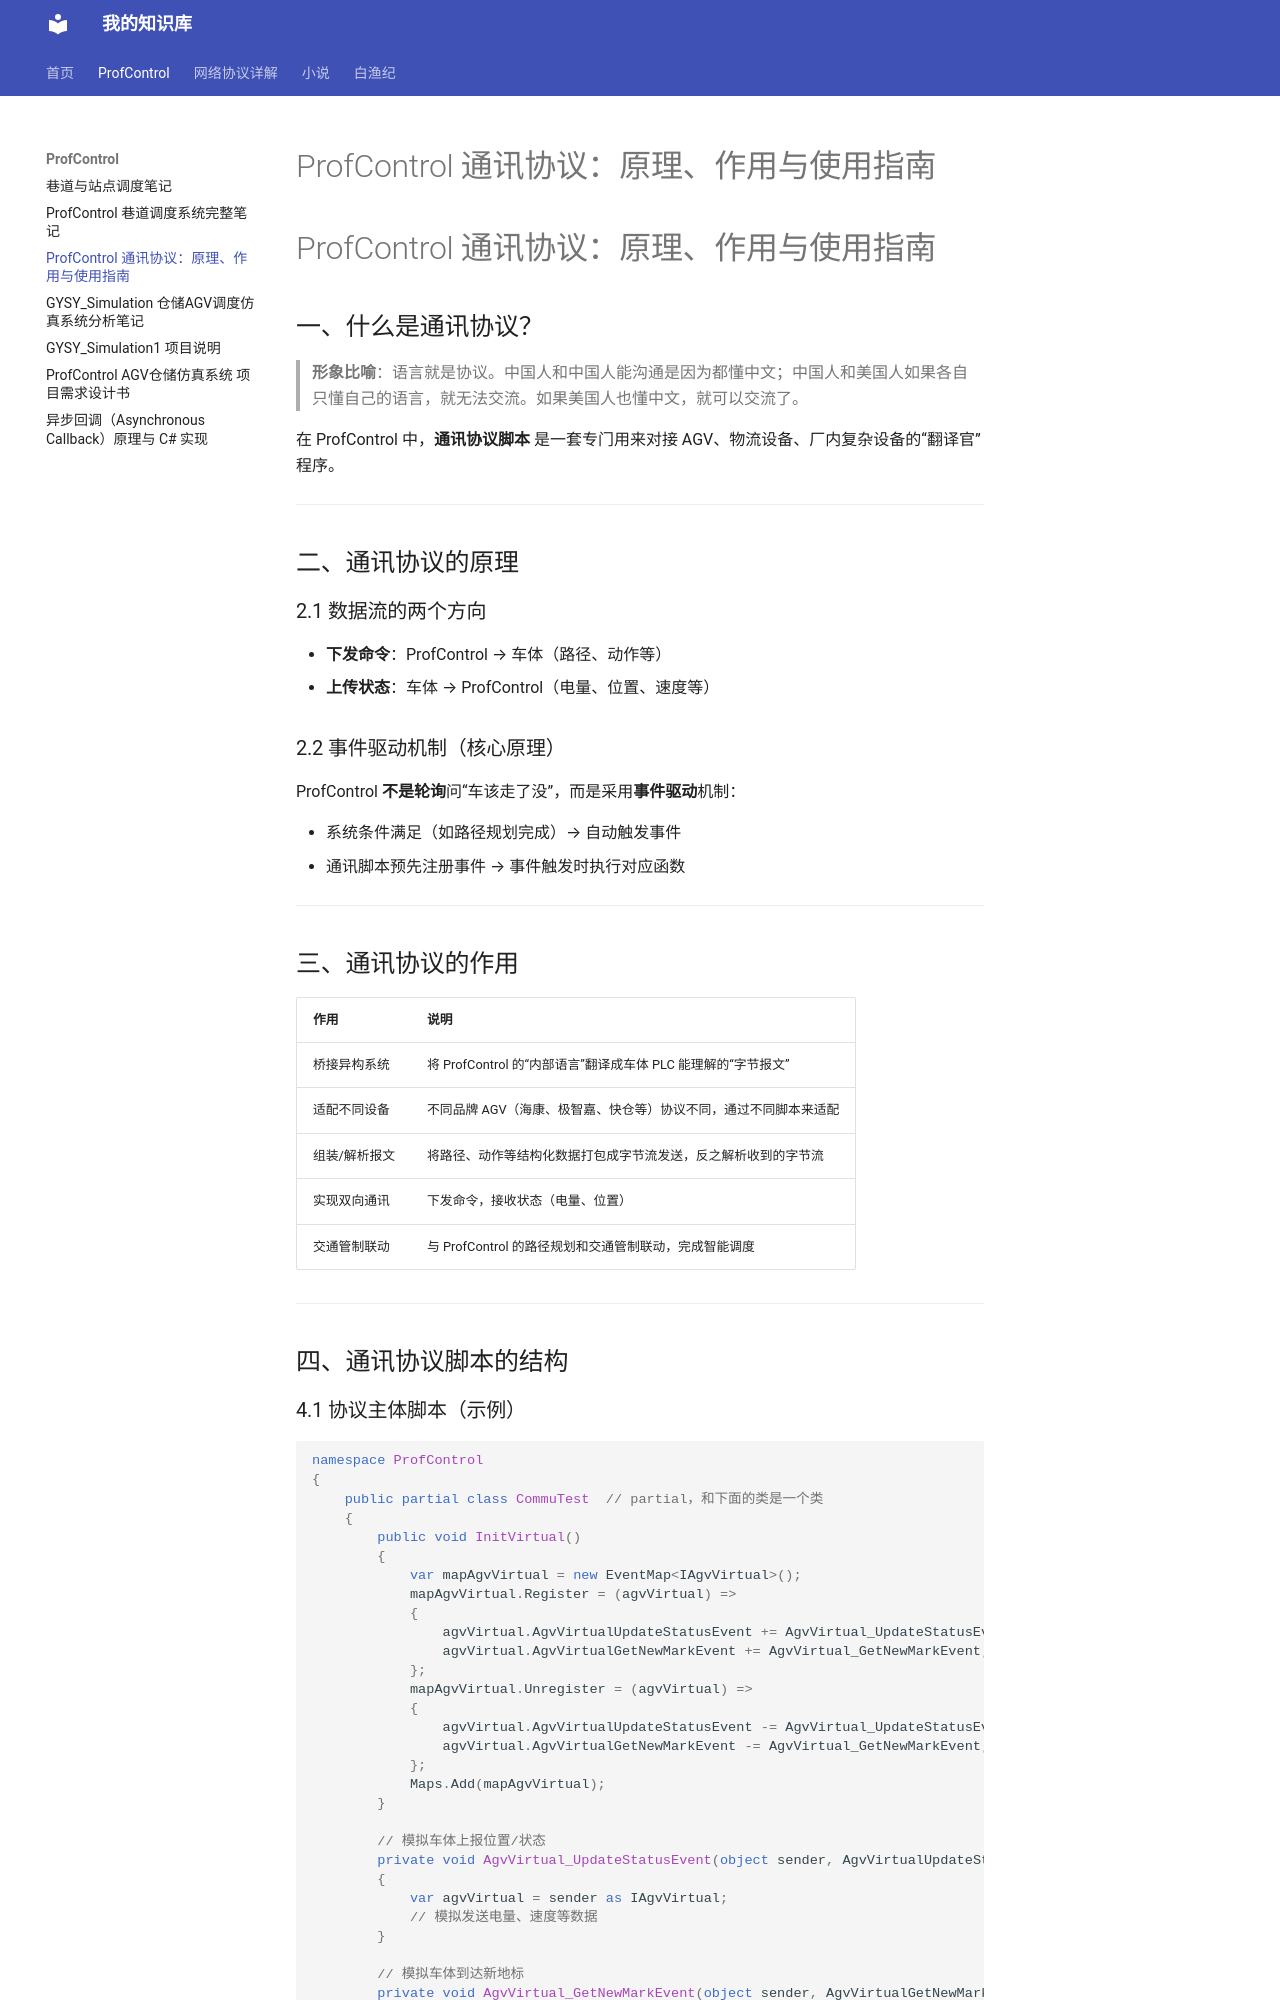

repository: Sstarburn/my-notes · page: ProfControl/ProfControl 通讯协议_原理_作用与使用指南/index.html · generator: mkdocs

# ProfControl 通讯协议：原理、作用与使用指南

# ProfControl 通讯协议：原理、作用与使用指南

## 一、什么是通讯协议？

> **形象比喻**：语言就是协议。中国人和中国人能沟通是因为都懂中文；中国人和美国人如果各自只懂自己的语言，就无法交流。如果美国人也懂中文，就可以交流了。

在 ProfControl 中，**通讯协议脚本** 是一套专门用来对接 AGV、物流设备、厂内复杂设备的“翻译官”程序。

---

## 二、通讯协议的原理

### 2.1 数据流的两个方向

- **下发命令**：ProfControl → 车体（路径、动作等）
- **上传状态**：车体 → ProfControl（电量、位置、速度等）

### 2.2 事件驱动机制（核心原理）

ProfControl **不是轮询**问“车该走了没”，而是采用**事件驱动**机制：

- 系统条件满足（如路径规划完成）→ 自动触发事件
- 通讯脚本预先注册事件 → 事件触发时执行对应函数

---

## 三、通讯协议的作用

| 作用 | 说明 |
|------|------|
| 桥接异构系统 | 将 ProfControl 的“内部语言”翻译成车体 PLC 能理解的“字节报文” |
| 适配不同设备 | 不同品牌 AGV（海康、极智嘉、快仓等）协议不同，通过不同脚本来适配 |
| 组装/解析报文 | 将路径、动作等结构化数据打包成字节流发送，反之解析收到的字节流 |
| 实现双向通讯 | 下发命令，接收状态（电量、位置） |
| 交通管制联动 | 与 ProfControl 的路径规划和交通管制联动，完成智能调度 |

---

## 四、通讯协议脚本的结构
